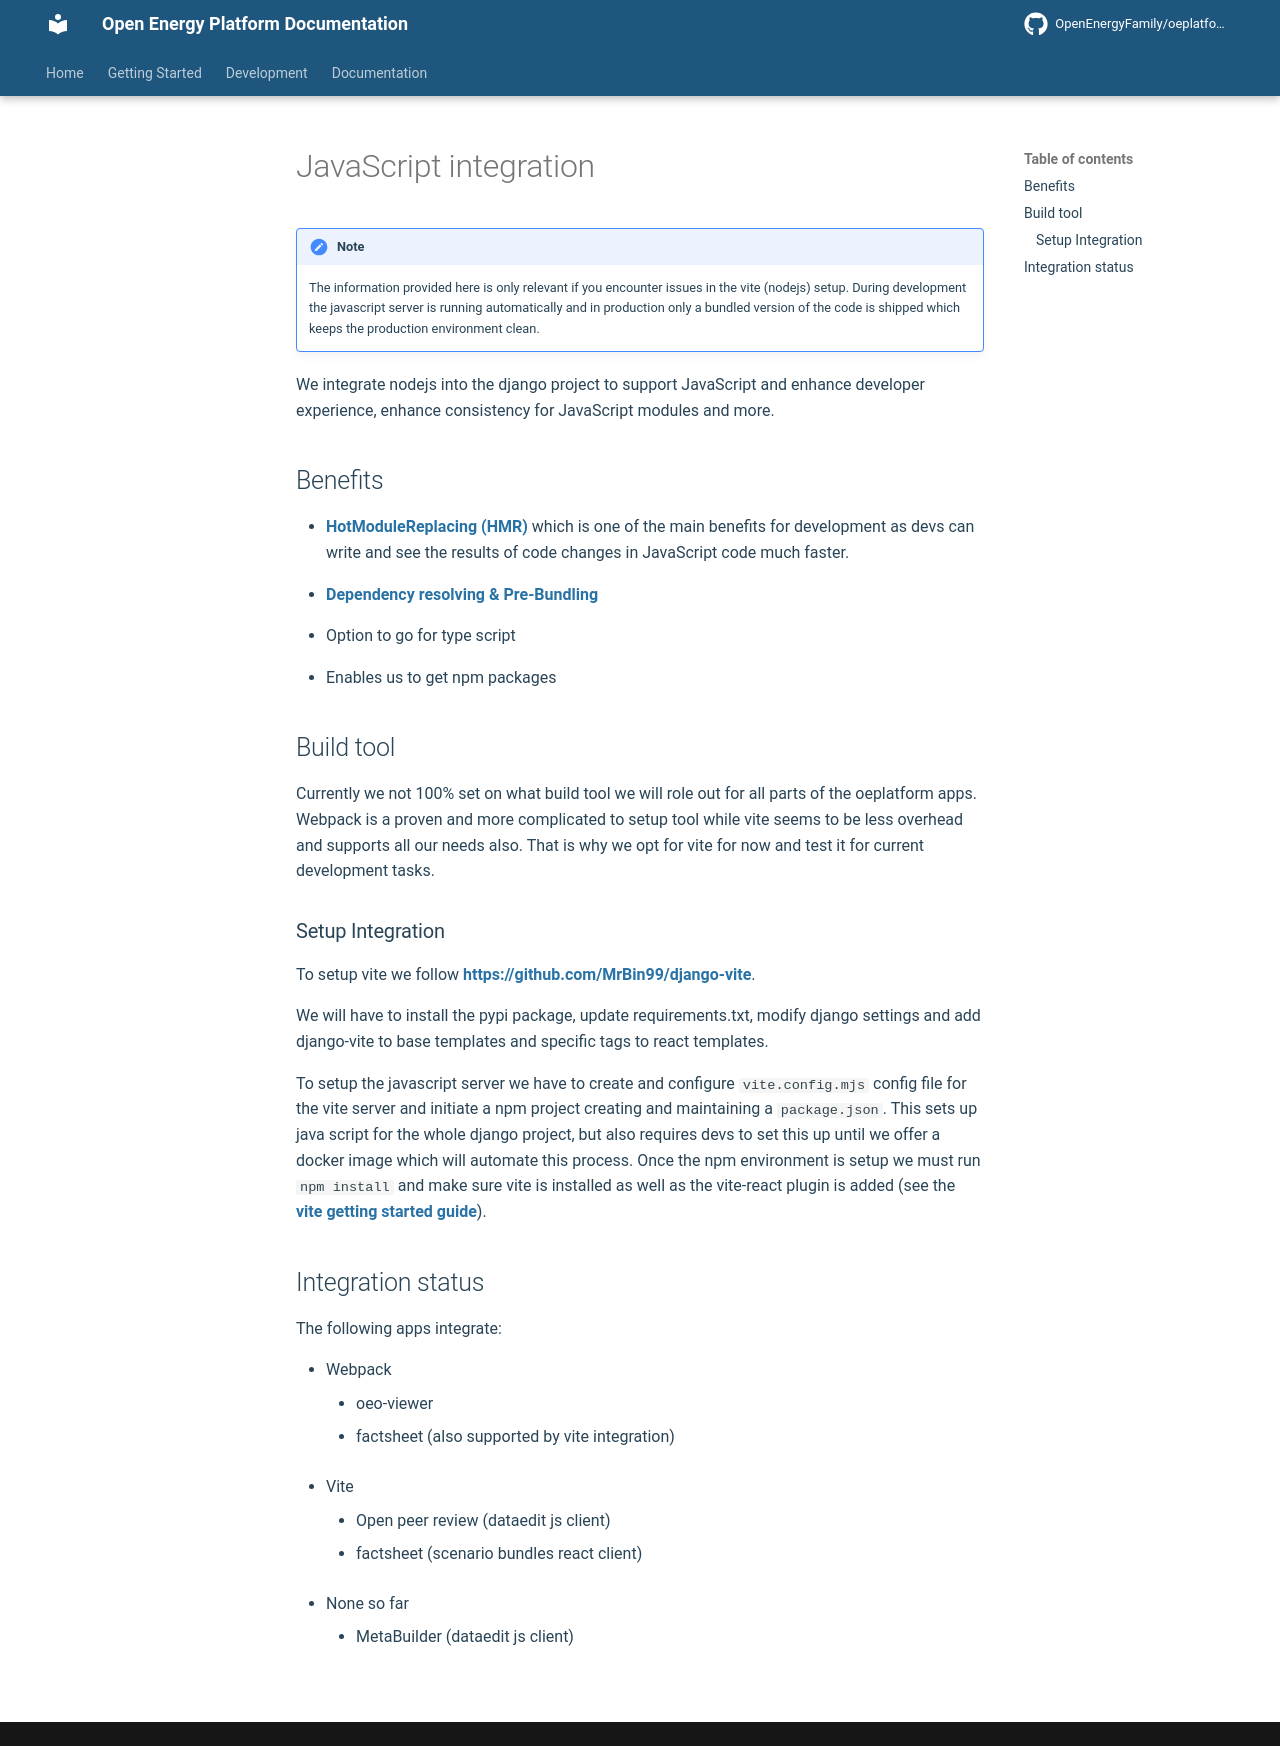

repository: OpenEnergyPlatform/oeplatform · page: installation/guides/nodejs/index.html · generator: mkdocs

# JavaScript integration

!!! Note

    The information provided here is only relevant if you encounter issues in the vite (nodejs) setup. During development the javascript server is running automatically and in production only a bundled version of the code is shipped which keeps the production environment clean.

We integrate nodejs into the django project to support JavaScript and enhance
developer experience, enhance consistency for JavaScript modules and more.

## Benefits

- [HotModuleReplacing (HMR)](https://vite.dev/guide/features.html#hot-module-replacement)
  which is one of the main benefits for development as devs can write and see
  the results of code changes in JavaScript code much faster.

- [Dependency resolving & Pre-Bundling](https://vite.dev/guide/features.html#hot-module-replacement)

- Option to go for type script

- Enables us to get npm packages

## Build tool

Currently we not 100% set on what build tool we will role out for all parts of
the oeplatform apps. Webpack is a proven and more complicated to setup tool
while vite seems to be less overhead and supports all our needs also. That is
why we opt for vite for now and test it for current development tasks.

### Setup Integration

To setup vite we follow <https://github.com/MrBin99/django-vite>.

We will have to install the pypi package, update requirements.txt, modify django
settings and add django-vite to base templates and specific tags to react
templates.

To setup the javascript server we have to create and configure `vite.config.mjs`
config file for the vite server and initiate a npm project creating and
maintaining a `package.json`. This sets up java script for the whole django
project, but also requires devs to set this up until we offer a docker image
which will automate this process. Once the npm environment is setup we must run
`npm install` and make sure vite is installed as well as the vite-react plugin
is added (see the [vite getting started guide](https://vite.dev/guide/)).

## Integration status

The following apps integrate:

- Webpack
  - oeo-viewer
  - factsheet (also supported by vite integration)

- Vite
  - Open peer review (dataedit js client)
  - factsheet (scenario bundles react client)

- None so far
  - MetaBuilder (dataedit js client)
